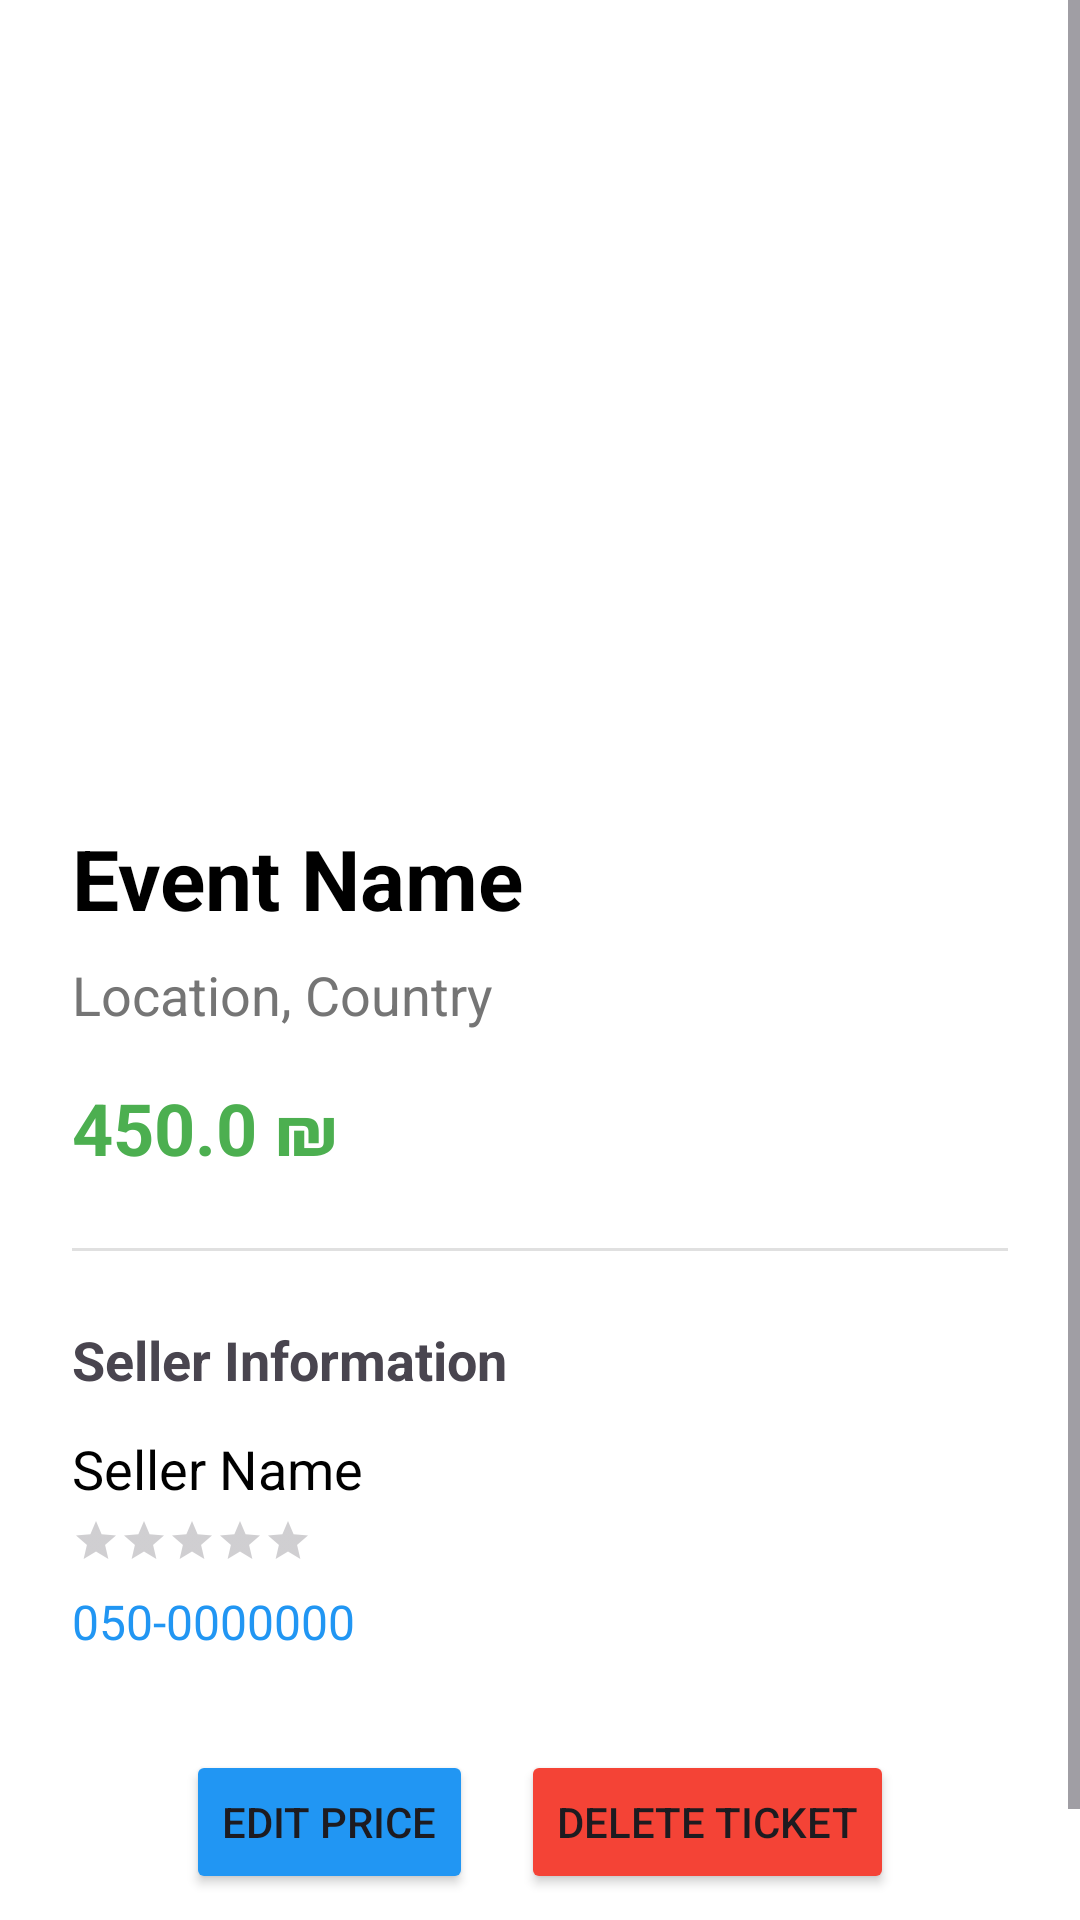

This screen was rendered from an Android layout file. Write that file and the resources it references.
<!-- AndroidManifest.xml: application theme Theme.SafeTicket -->
<!-- res/layout/fragment_ticket_details.xml -->
<?xml version="1.0" encoding="utf-8"?>
<ScrollView xmlns:android="http://schemas.android.com/apk/res/android"
    android:layout_width="match_parent"
    android:layout_height="match_parent"
    android:fillViewport="true"
    android:background="#FFFFFF">

    <LinearLayout
        android:layout_width="match_parent"
        android:layout_height="wrap_content"
        android:orientation="vertical"
        android:paddingBottom="24dp">

        <ImageView
            android:id="@+id/ivDetailImage"
            android:layout_width="match_parent"
            android:layout_height="250dp"
            android:scaleType="centerCrop"
            android:src="@drawable/ic_launcher_background" />

        <LinearLayout
            android:layout_width="match_parent"
            android:layout_height="wrap_content"
            android:orientation="vertical"
            android:padding="24dp">

            <TextView
                android:id="@+id/tvDetailEventName"
                android:layout_width="wrap_content"
                android:layout_height="wrap_content"
                android:text="Event Name"
                android:textSize="28sp"
                android:textStyle="bold"
                android:textColor="#000000"
                android:layout_marginBottom="8dp"/>

            <TextView
                android:id="@+id/tvDetailLocation"
                android:layout_width="wrap_content"
                android:layout_height="wrap_content"
                android:text="Location, Country"
                android:textSize="18sp"
                android:textColor="#757575"
                android:layout_marginBottom="16dp"/>

            <TextView
                android:id="@+id/tvDetailPrice"
                android:layout_width="wrap_content"
                android:layout_height="wrap_content"
                android:text="450.0 ₪"
                android:textSize="24sp"
                android:textStyle="bold"
                android:textColor="#4CAF50"
                android:layout_marginBottom="24dp"/>

            <View
                android:layout_width="match_parent"
                android:layout_height="1dp"
                android:background="#E0E0E0"
                android:layout_marginBottom="24dp"/>

            <TextView
                android:layout_width="wrap_content"
                android:layout_height="wrap_content"
                android:text="Seller Information"
                android:textSize="18sp"
                android:textStyle="bold"
                android:layout_marginBottom="12dp"/>

            <LinearLayout
                android:layout_width="match_parent"
                android:layout_height="wrap_content"
                android:orientation="horizontal"
                android:gravity="center_vertical"
                android:layout_marginBottom="4dp">

                <TextView
                    android:id="@+id/tvDetailSeller"
                    android:layout_width="wrap_content"
                    android:layout_height="wrap_content"
                    android:text="Seller Name"
                    android:textSize="18sp"
                    android:textColor="#000000"/>

                <LinearLayout
                    android:id="@+id/layoutSellerVerified"
                    android:layout_width="wrap_content"
                    android:layout_height="wrap_content"
                    android:orientation="horizontal"
                    android:background="#E8F5E9"
                    android:paddingHorizontal="6dp"
                    android:paddingVertical="2dp"
                    android:layout_marginStart="12dp"
                    android:gravity="center_vertical"
                    android:visibility="gone">

                    <ImageView
                        android:layout_width="20dp"
                        android:layout_height="20dp"
                        android:src="@drawable/ic_check_green" />

                    <TextView
                        android:layout_width="wrap_content"
                        android:layout_height="wrap_content"
                        android:text="Verified"
                        android:textColor="#2E7D32"
                        android:textSize="12sp"
                        android:textStyle="bold"
                        android:layout_marginStart="4dp"/>
                </LinearLayout>
            </LinearLayout>

            <RatingBar
                android:id="@+id/rbDetailSellerRating"
                style="?android:attr/ratingBarStyleSmall"
                android:layout_width="wrap_content"
                android:layout_height="wrap_content"
                android:numStars="5"
                android:rating="0"
                android:stepSize="0.5"
                android:isIndicator="true"
                android:layout_marginBottom="8dp"/>

            <TextView
                android:id="@+id/tvDetailPhone"
                android:layout_width="wrap_content"
                android:layout_height="wrap_content"
                android:text="050-0000000"
                android:textSize="16sp"
                android:textColor="#2196F3"
                android:layout_marginBottom="32dp"/>

            <LinearLayout
                android:layout_width="match_parent"
                android:layout_height="wrap_content"
                android:orientation="horizontal"
                android:gravity="center">

                <Button
                    android:id="@+id/btnEditTicket"
                    android:layout_width="wrap_content"
                    android:layout_height="wrap_content"
                    android:text="Edit Price"
                    android:backgroundTint="#2196F3"
                    android:layout_marginEnd="16dp"/>

                <Button
                    android:id="@+id/btnDeleteTicket"
                    android:layout_width="wrap_content"
                    android:layout_height="wrap_content"
                    android:text="Delete Ticket"
                    android:backgroundTint="#F44336"/>
            </LinearLayout>

        </LinearLayout>
    </LinearLayout>
</ScrollView>
<!-- resources referenced by this layout -->
<resources>
  <!-- drawable ic_check_green (drawable) -->
  <vector xmlns:android="http://schemas.android.com/apk/res/android"
      android:width="24dp"
      android:height="24dp"
      android:viewportWidth="24"
      android:viewportHeight="24">
      <path
          android:fillColor="#2E7D32"
          android:pathData="M9,16.17L4.83,12l-1.42,1.41L9,19 21,7l-1.41,-1.41z"/>
  </vector>
  <style name="Theme.SafeTicket" parent="Base.Theme.SafeTicket" />
  <style name="Base.Theme.SafeTicket" parent="Theme.Material3.DayNight.NoActionBar">
          
          
      </style>
</resources>
